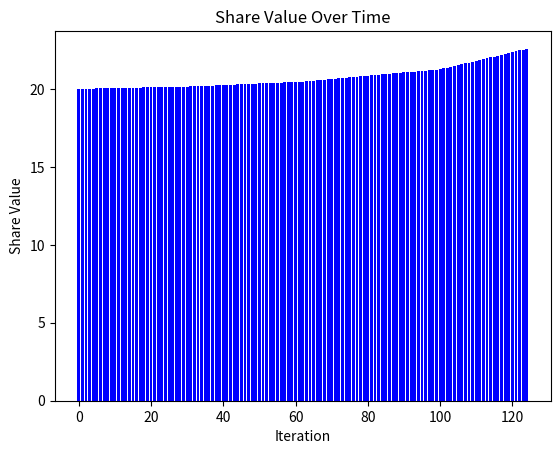

Generate this figure with matplotlib:
import matplotlib.pyplot as plt
sale_price = 20
iterations = 125
shares_over_time = []
for i in range(iterations):
    if i <= iterations // 4:
        sale_price *=1.00025
    elif i <= iterations // 2:
        sale_price *= 1.0005
    elif i <= (iterations // 1.25):
        sale_price *= 1.001
    else:
        sale_price *= 1.0025
    shares_over_time.append(sale_price)

plt.bar(range(iterations), shares_over_time, color='blue')
plt.xlabel('Iteration')
plt.ylabel('Share Value')
plt.title('Share Value Over Time')
plt.show()
